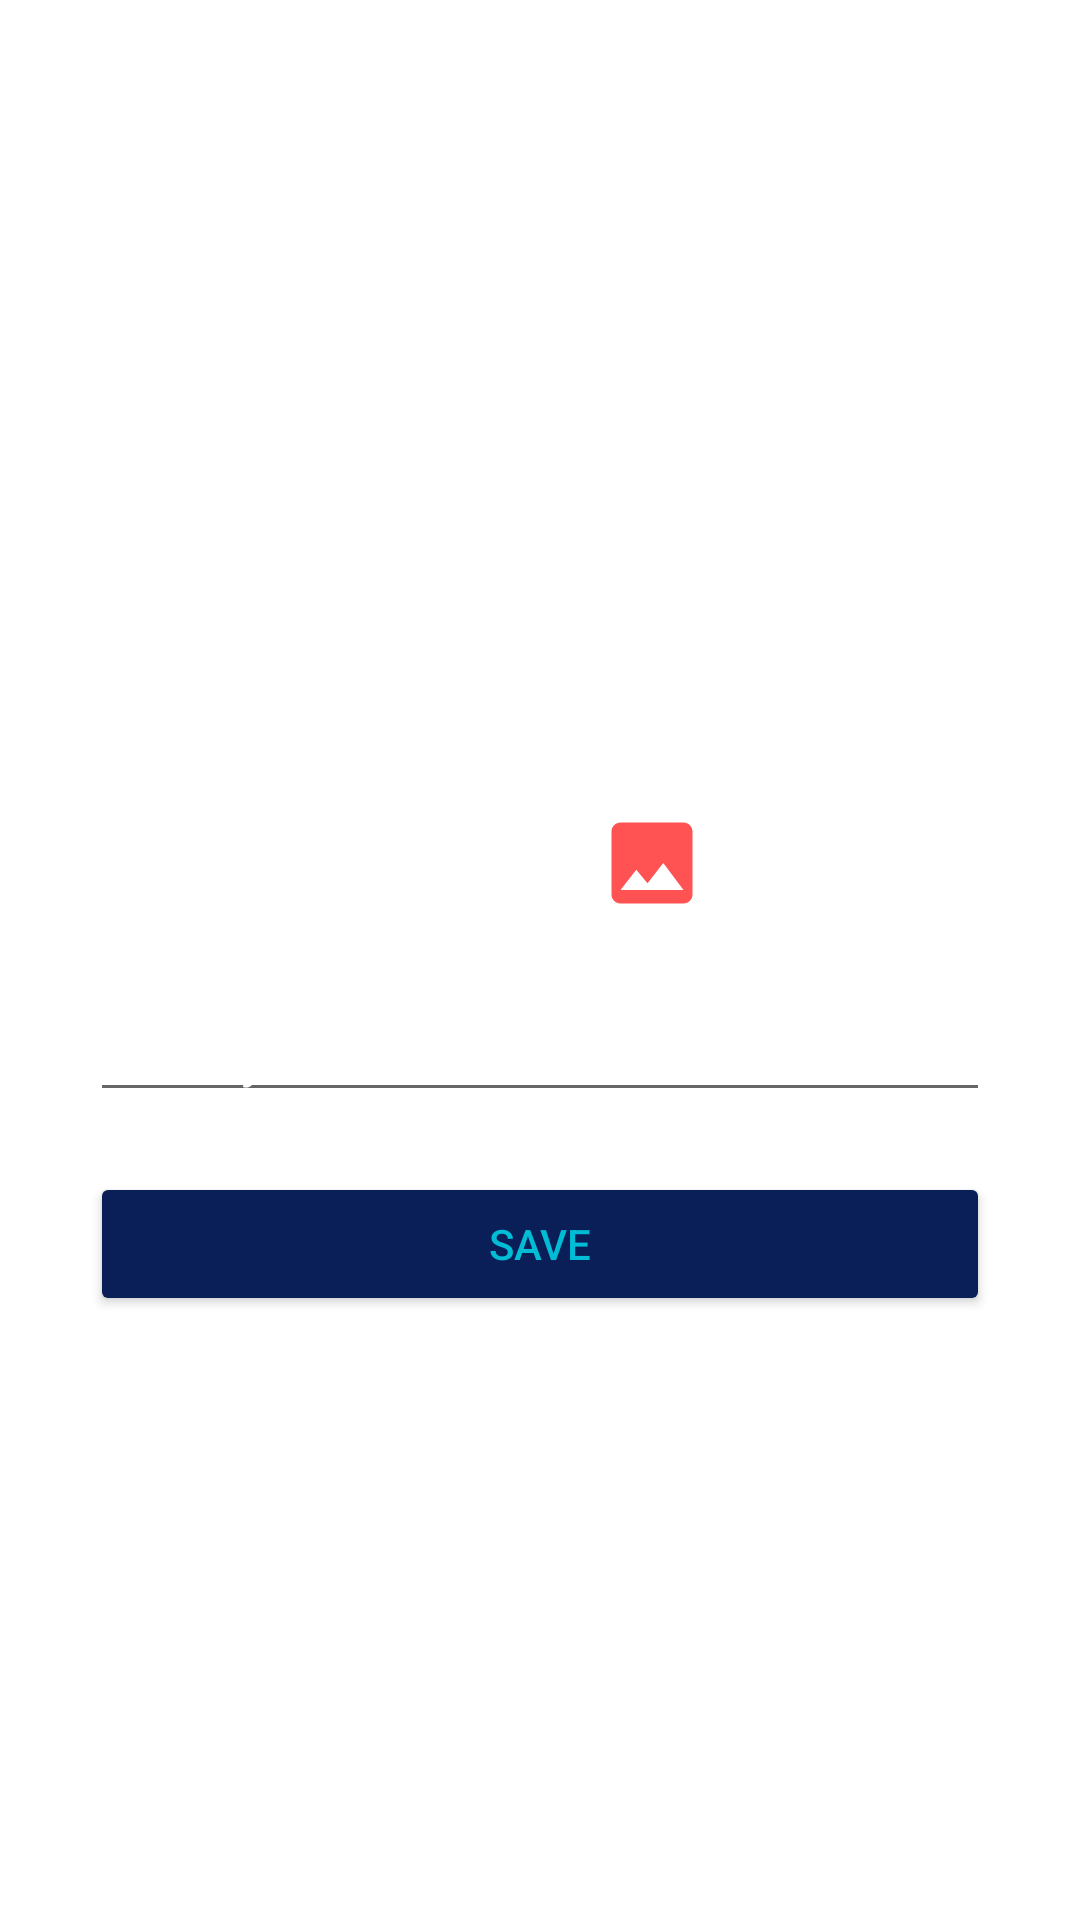

Produce the Android XML layout that renders to this screen, including the resource entries it uses.
<!-- AndroidManifest.xml: application theme Theme.JamesApp -->
<!-- res/layout/fragment_profile_quiz.xml -->
<?xml version="1.0" encoding="utf-8"?>
<RelativeLayout xmlns:android="http://schemas.android.com/apk/res/android"
    xmlns:tools="http://schemas.android.com/tools"
    android:layout_width="match_parent"
    android:layout_height="match_parent"
    android:orientation="horizontal"
    android:padding="26dp">

    <RelativeLayout
        android:layout_width="wrap_content"
        android:layout_height="wrap_content"
        android:layout_centerInParent="true">

        <ImageView
            android:id="@+id/profileImgView"
            android:layout_width="128dp"
            android:layout_height="128dp"
            android:layout_centerHorizontal="true"
            tools:src="@mipmap/astronaut" />

        <ImageView
            android:layout_width="36dp"
            android:layout_height="36dp"
            android:layout_below="@+id/profileImgView"
            android:layout_marginStart="-45dp"
            android:layout_marginTop="-40dp"
            android:layout_toEndOf="@+id/profileImgView"
            android:src="@drawable/ic_image"/>

        <EditText
            android:id="@+id/profileUserNameTx"
            android:layout_width="300dp"
            android:layout_height="wrap_content"
            android:layout_below="@+id/profileImgView"
            android:layout_marginTop="20dp"
            android:textColor="@color/white"
            android:textColorHint="@color/white"
            android:hint="Enter your name"
            android:inputType="textPersonName"
            android:maxLength="16" />

        <Button
            android:id="@+id/profileSaveBtn"
            android:layout_width="300dp"
            android:layout_height="wrap_content"
            android:layout_below="@+id/profileUserNameTx"
            android:layout_centerHorizontal="true"
            android:layout_marginTop="20dp"
            android:layout_marginBottom="20dp"
            android:text="Save"
            android:backgroundTint="@color/button_dark_blue"
            android:textColor="@color/primary" />
    </RelativeLayout>

</RelativeLayout>
<!-- resources referenced by this layout -->
<resources>
  <color name="button_dark_blue">#0A1E57</color>
  <color name="primary">#00BCD4</color>
  <color name="white">#FFFFFFFF</color>
  <!-- drawable ic_image (drawable) -->
  <vector xmlns:android="http://schemas.android.com/apk/res/android"
      android:width="24dp"
      android:height="24dp"
      android:viewportWidth="24"
      android:viewportHeight="24"
      android:tint="@color/accent">
    <path
        android:fillColor="@android:color/white"
        android:pathData="M21,19V5c0,-1.1 -0.9,-2 -2,-2H5c-1.1,0 -2,0.9 -2,2v14c0,1.1 0.9,2 2,2h14c1.1,0 2,-0.9 2,-2zM8.5,13.5l2.5,3.01L14.5,12l4.5,6H5l3.5,-4.5z"/>
  </vector>
  <style name="Theme.JamesApp" parent="Theme.MaterialComponents.DayNight.NoActionBar">
          
          <item name="colorPrimary">@color/accent</item>
          <item name="android:windowTranslucentStatus">true</item>
          <item name="colorPrimaryVariant">@color/primary_light</item>
          <item name="colorOnPrimary">@color/primary</item>
          
          <item name="colorSecondary">@color/accent</item>
          <item name="colorSecondaryVariant">@color/primary</item>
          <item name="colorOnSecondary">@color/primary_text</item>
          
          <item name="android:statusBarColor" tools:targetApi="l">?attr/colorPrimaryVariant</item>
          
      </style>
  <color name="accent">#FF5252</color>
  <color name="primary_light">#B2EBF2</color>
  <color name="primary_text">#212121</color>
</resources>
